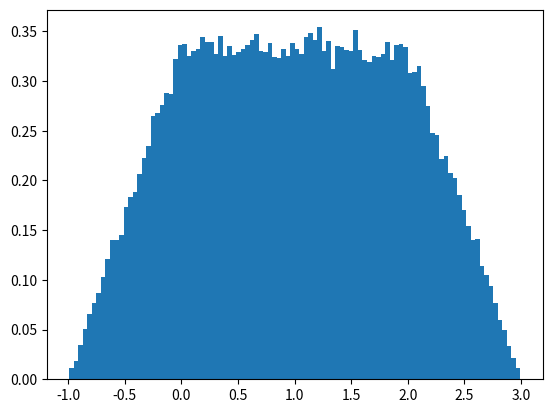

Source code (Python):
import numpy as np
import matplotlib.pyplot as plt
import random


def A(x):
    return (np.sqrt(6 * x) - 1)

def B(x):
    return ((3 * x) - (1 / 2))

def C(x):
    return (3 - np.sqrt((-6 * x) + 6))

X = []

a=0
b=1/6
c=5/6
d=1

RAN = 100000

for x in range(RAN):
    r = random.uniform(0, 1)
    if r >= a and r< b:
        X.append(A(r))
    elif  r >= b and r< c:
        X.append(B(r))
    elif  r >= c and r< d:
        X.append(C(r))


plt.hist(X , bins=100 , density=1)
plt.show()